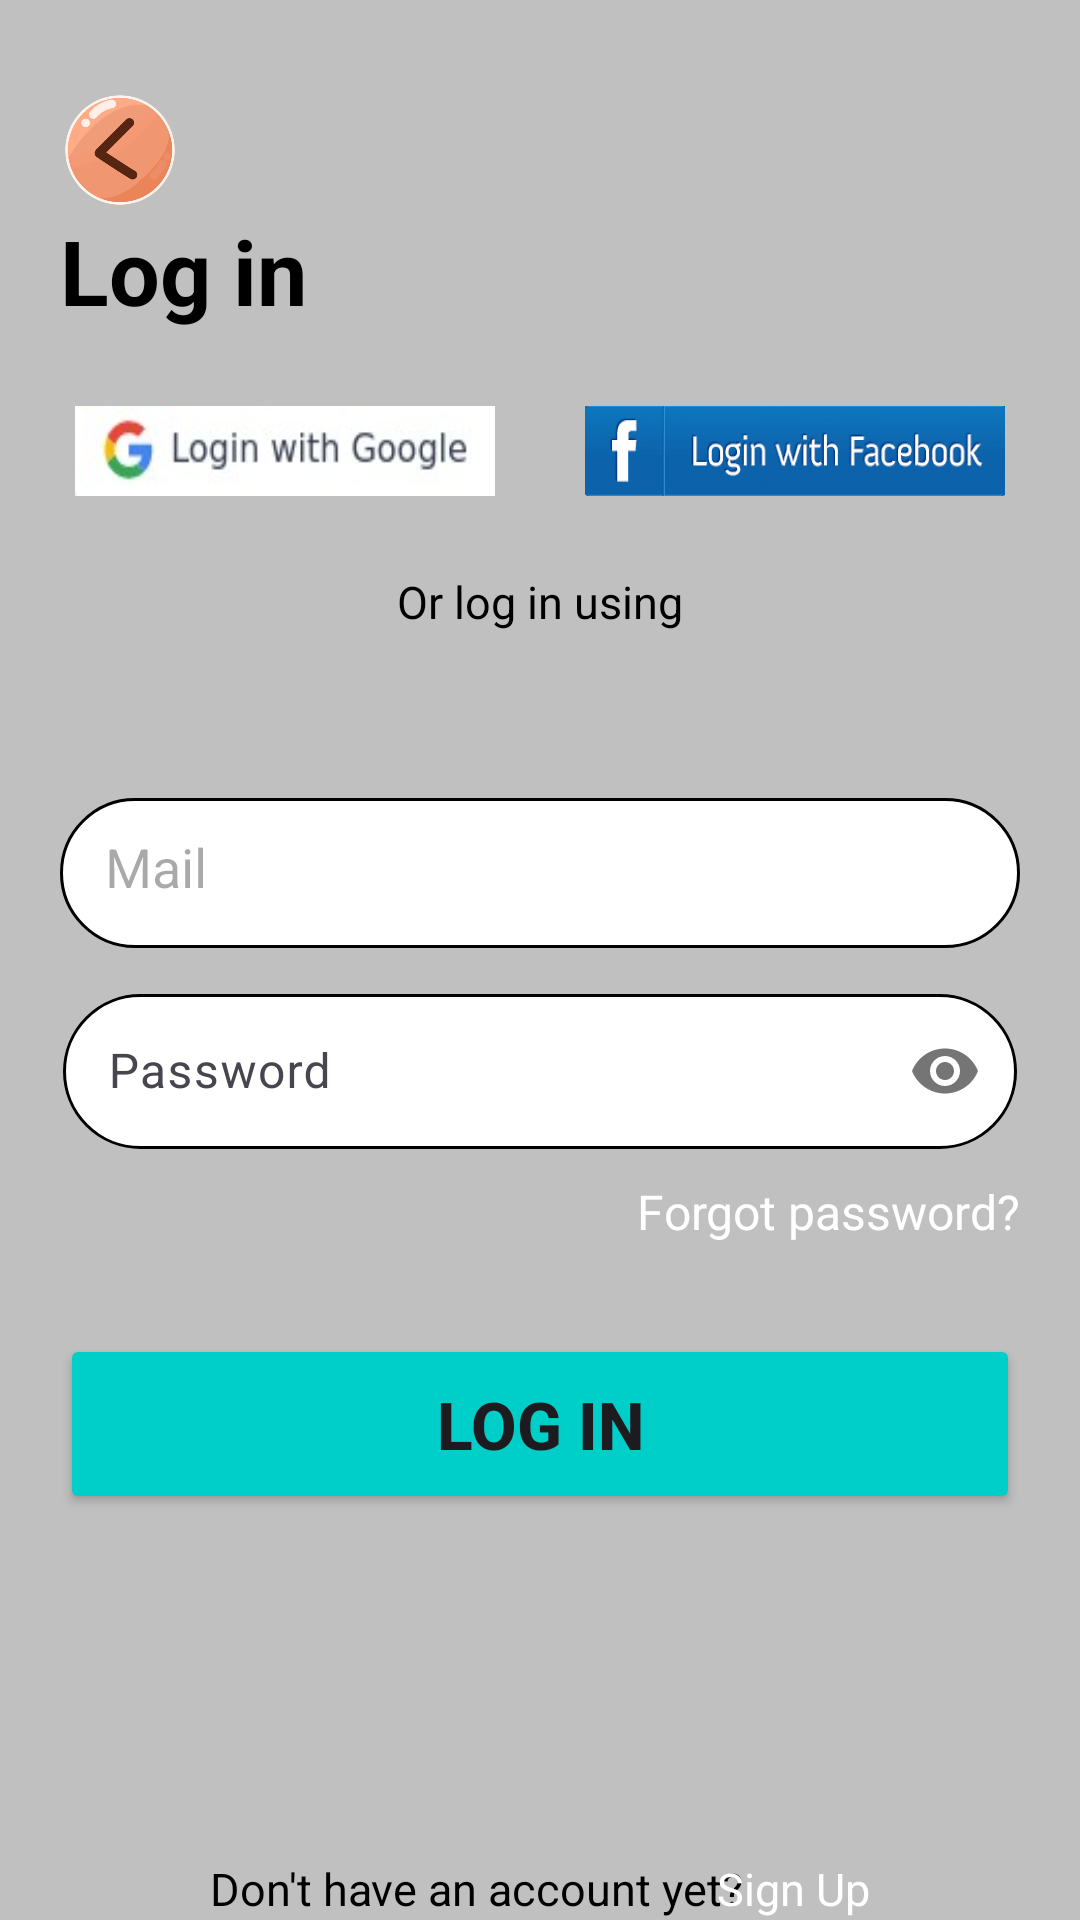

Produce the Android XML layout that renders to this screen, including the resource entries it uses.
<!-- AndroidManifest.xml: application theme Theme.FirstAndroidProject -->
<!-- res/layout/activity_login.xml -->
<?xml version="1.0" encoding="utf-8"?>
<androidx.constraintlayout.widget.ConstraintLayout xmlns:android="http://schemas.android.com/apk/res/android"
    xmlns:app="http://schemas.android.com/apk/res-auto"
    xmlns:tools="http://schemas.android.com/tools"
    android:id="@+id/main"
    android:layout_width="match_parent"
    android:layout_height="match_parent"
    tools:context=".activity.LoginActivity"
    android:background="#C0C0C0">
    <LinearLayout
        android:layout_width="match_parent"
        android:layout_height="match_parent"
        android:orientation="vertical"
        android:layout_marginLeft="20dp"
        android:layout_marginRight="20dp"
        android:layout_marginTop="30dp">
        <ImageButton
            android:layout_width="40dp"
            android:layout_height="40dp"
            android:background="@drawable/btnbach"
            android:id="@+id/btnBack"/>
        <TextView
            android:layout_width="wrap_content"
            android:layout_height="wrap_content"
            android:text="Log in"
            android:textStyle="bold"
            android:textSize="30dp"
            android:textColor="#000000"
            android:id="@+id/txtLogin"/>

        <LinearLayout
            android:layout_marginTop="25dp"
            android:layout_width="match_parent"
            android:layout_height="wrap_content"
            android:orientation="horizontal"
            android:layout_gravity="center"
            android:gravity="center">
            <ImageButton
                android:layout_width="140dp"
                android:layout_height="30dp"
                android:id="@+id/imbLoginGG"
                android:background="@drawable/loginwgg"/>
            <ImageButton
                android:layout_marginLeft="30dp"
                android:layout_width="140dp"
                android:layout_height="30dp"
                android:id="@+id/imbLoginFB"
                android:background="@drawable/loginfb"/>
        </LinearLayout>
        <TextView
            android:layout_marginTop="25dp"
            android:layout_width="wrap_content"
            android:layout_height="wrap_content"
            android:text="Or log in using"
            android:textSize="15dp"
            android:textColor="@color/black"
            android:id="@+id/txtLoginUsing"
            android:layout_gravity="center"/>
        <TextView
            android:layout_width="wrap_content"
            android:layout_height="wrap_content"
            android:layout_marginTop="10dp"
            android:text=""
            android:textSize="15dp"
            android:textColor="#FF0000"
            android:id="@+id/texterror"
            android:layout_gravity="center"/>
        <EditText
            android:layout_width="match_parent"
            android:layout_height="50dp"
            android:id="@+id/edt_mail"
            android:layout_marginTop="25dp"
            android:background="@drawable/custom_input"
            android:padding="15dp"
            android:drawablePadding="15dp"
            android:hint="Mail"
            android:paddingEnd="12dp"
            android:paddingStart="15dp"
            android:textColor="@color/black"/>

        <com.google.android.material.textfield.TextInputLayout
            android:layout_width="match_parent"
            android:layout_height="wrap_content"
            android:id="@+id/textInputLayout"
            android:layout_marginStart="1dp"
            android:layout_marginTop="10dp"
            android:layout_marginEnd="1dp"
            app:passwordToggleEnabled="true"
            app:layout_constraintEnd_toEndOf="parent"
            app:layout_constraintStart_toStartOf="parent"
            app:layout_constraintTop_toTopOf="parent">
            <com.google.android.material.textfield.TextInputEditText
                android:layout_width="match_parent"
                android:layout_height="wrap_content"
                android:inputType="textPassword"
                android:hint="Password"
                android:id="@+id/edtPassword"
                android:paddingStart="15dp"
                android:padding="15dp"
                android:textColor="@color/black"
                android:background="@drawable/custom_input"/>
        </com.google.android.material.textfield.TextInputLayout>

        <TextView
            android:layout_width="wrap_content"
            android:layout_height="wrap_content"
            android:id="@+id/forgot"
            android:layout_marginTop="10dp"
            android:text="Forgot password?"
            android:textColor="@color/white"
            android:textSize="16dp"
            android:layout_gravity="right"/>

        <Button
            android:id="@+id/btnLogin"
            android:layout_width="match_parent"
            android:layout_height="60dp"
            android:layout_marginTop="30dp"
            android:backgroundTint="#00CEC9"
            android:text="Log in"
            android:textSize="22dp"
            android:textStyle="bold" />

        <RelativeLayout
            android:layout_gravity="center"
            android:layout_width="wrap_content"
            android:layout_height="50dp"
            android:layout_marginTop="100dp"
            android:gravity="center">
            <TextView
                android:layout_marginLeft="50dp"
                android:layout_width="wrap_content"
                android:layout_height="wrap_content"
                android:gravity="center"
                android:text="Don't have an account yet?"
                android:textColor="@color/black"
                android:textSize="15dp"
                android:id="@+id/txtRegister" />
            <TextView
                android:layout_marginRight="50dp"
                android:layout_width="wrap_content"
                android:layout_height="wrap_content"
                android:id="@+id/txtSignup"
                android:textColor="@color/white"
                android:text="Sign Up"
                android:textSize="15dp"
                android:layout_alignParentEnd="true"/>
        </RelativeLayout>
    </LinearLayout>

</androidx.constraintlayout.widget.ConstraintLayout>
<!-- resources referenced by this layout -->
<resources>
  <color name="black">#FF000000</color>
  <color name="white">#FFFFFFFF</color>
  <!-- drawable btnbach: webp bitmap (drawable, 18650 bytes) -->
  <!-- drawable custom_input (drawable) -->
  <?xml version="1.0" encoding="utf-8"?>
  <selector xmlns:android="http://schemas.android.com/apk/res/android">
  
      <item android:state_enabled="true" android:state_focused="true">
          <shape android:shape="rectangle">
              <corners android:radius="30dp" />
              <solid android:color="@color/white"/>
              <stroke android:color="@color/black" android:width="1dp"/>
          </shape>
      </item>
  
      <item android:state_enabled="true">
          <shape android:shape="rectangle">
              <corners android:radius="30dp" />
              <solid android:color="@color/white"/>
              <stroke android:color="@color/black" android:width="1dp"/>
          </shape>
      </item>
  </selector>
  <!-- drawable loginfb: png bitmap (drawable, 107650 bytes) -->
  <!-- drawable loginwgg: jpg bitmap (drawable, 3102 bytes) -->
  <style name="Theme.FirstAndroidProject" parent="Base.Theme.FirstAndroidProject" />
  <style name="Base.Theme.FirstAndroidProject" parent="Theme.Material3.DayNight.NoActionBar">
          
          
      </style>
</resources>
